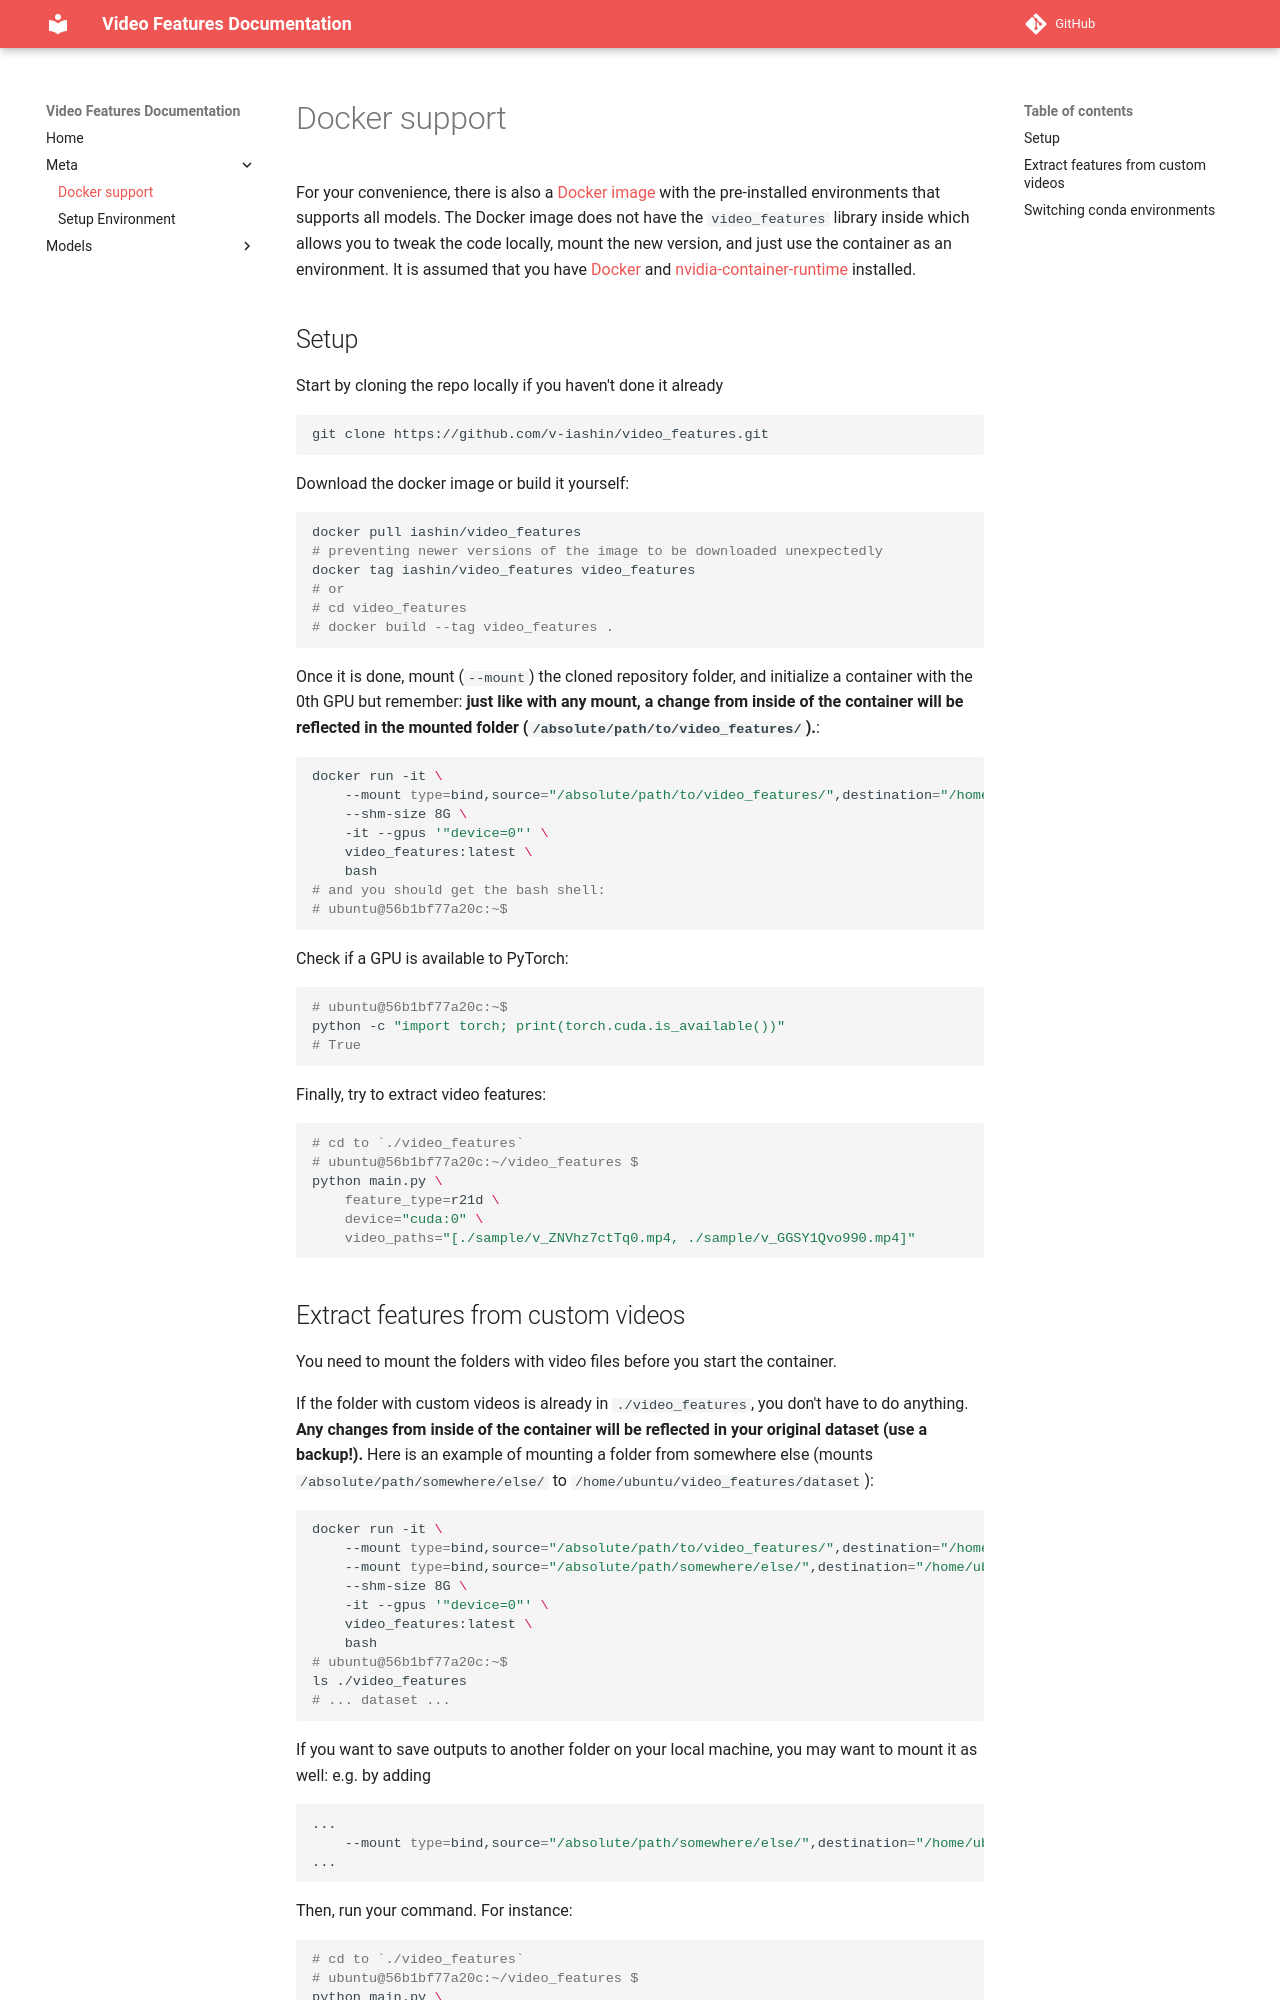

repository: v-iashin/video_features · page: meta/docker/index.html · generator: mkdocs

# Docker support
For your convenience, there is also a [Docker image](https://hub.docker.com/r/iashin/video_features)
with the pre-installed environments that supports all models.
The Docker image does not have the `video_features` library inside which allows you
to tweak the code locally, mount the new version, and just use the container as an environment.
It is assumed that you have
[Docker](https://docs.docker.com/desktop/#download-and-install)
and
[nvidia-container-runtime](https://docs.docker.com/config/containers/resource_constraints/#gpu)
installed.

## Setup

Start by cloning the repo locally if you haven't done it already
```bash
git clone https://github.com/v-iashin/video_features.git
```

Download the docker image or build it yourself:
```bash
docker pull iashin/video_features
# preventing newer versions of the image to be downloaded unexpectedly
docker tag iashin/video_features video_features
# or
# cd video_features
# docker build --tag video_features .
```

Once it is done, mount (`--mount`) the cloned repository folder,
and initialize a container with the 0th GPU but remember:
**just like with any mount, a change from inside of the**
**container will be reflected in the mounted folder (`/absolute/path/to/video_features/`).**:
```bash
docker run -it \
    --mount type=bind,source="/absolute/path/to/video_features/",destination="/home/ubuntu/video_features/" \
    --shm-size 8G \
    -it --gpus '"device=0"' \
    video_features:latest \
    bash
# and you should get the bash shell:
# ubuntu@56b1bf77a20c:~$
```

Check if a GPU is available to PyTorch:
```bash
# ubuntu@56b1bf77a20c:~$
python -c "import torch; print(torch.cuda.is_available())"
# True
```

Finally, try to extract video features:
```bash
# cd to `./video_features`
# ubuntu@56b1bf77a20c:~/video_features $
python main.py \
    feature_type=r21d \
    device="cuda:0" \
    video_paths="[./sample/v_ZNVhz7ctTq0.mp4, ./sample/v_GGSY1Qvo990.mp4]"
```
